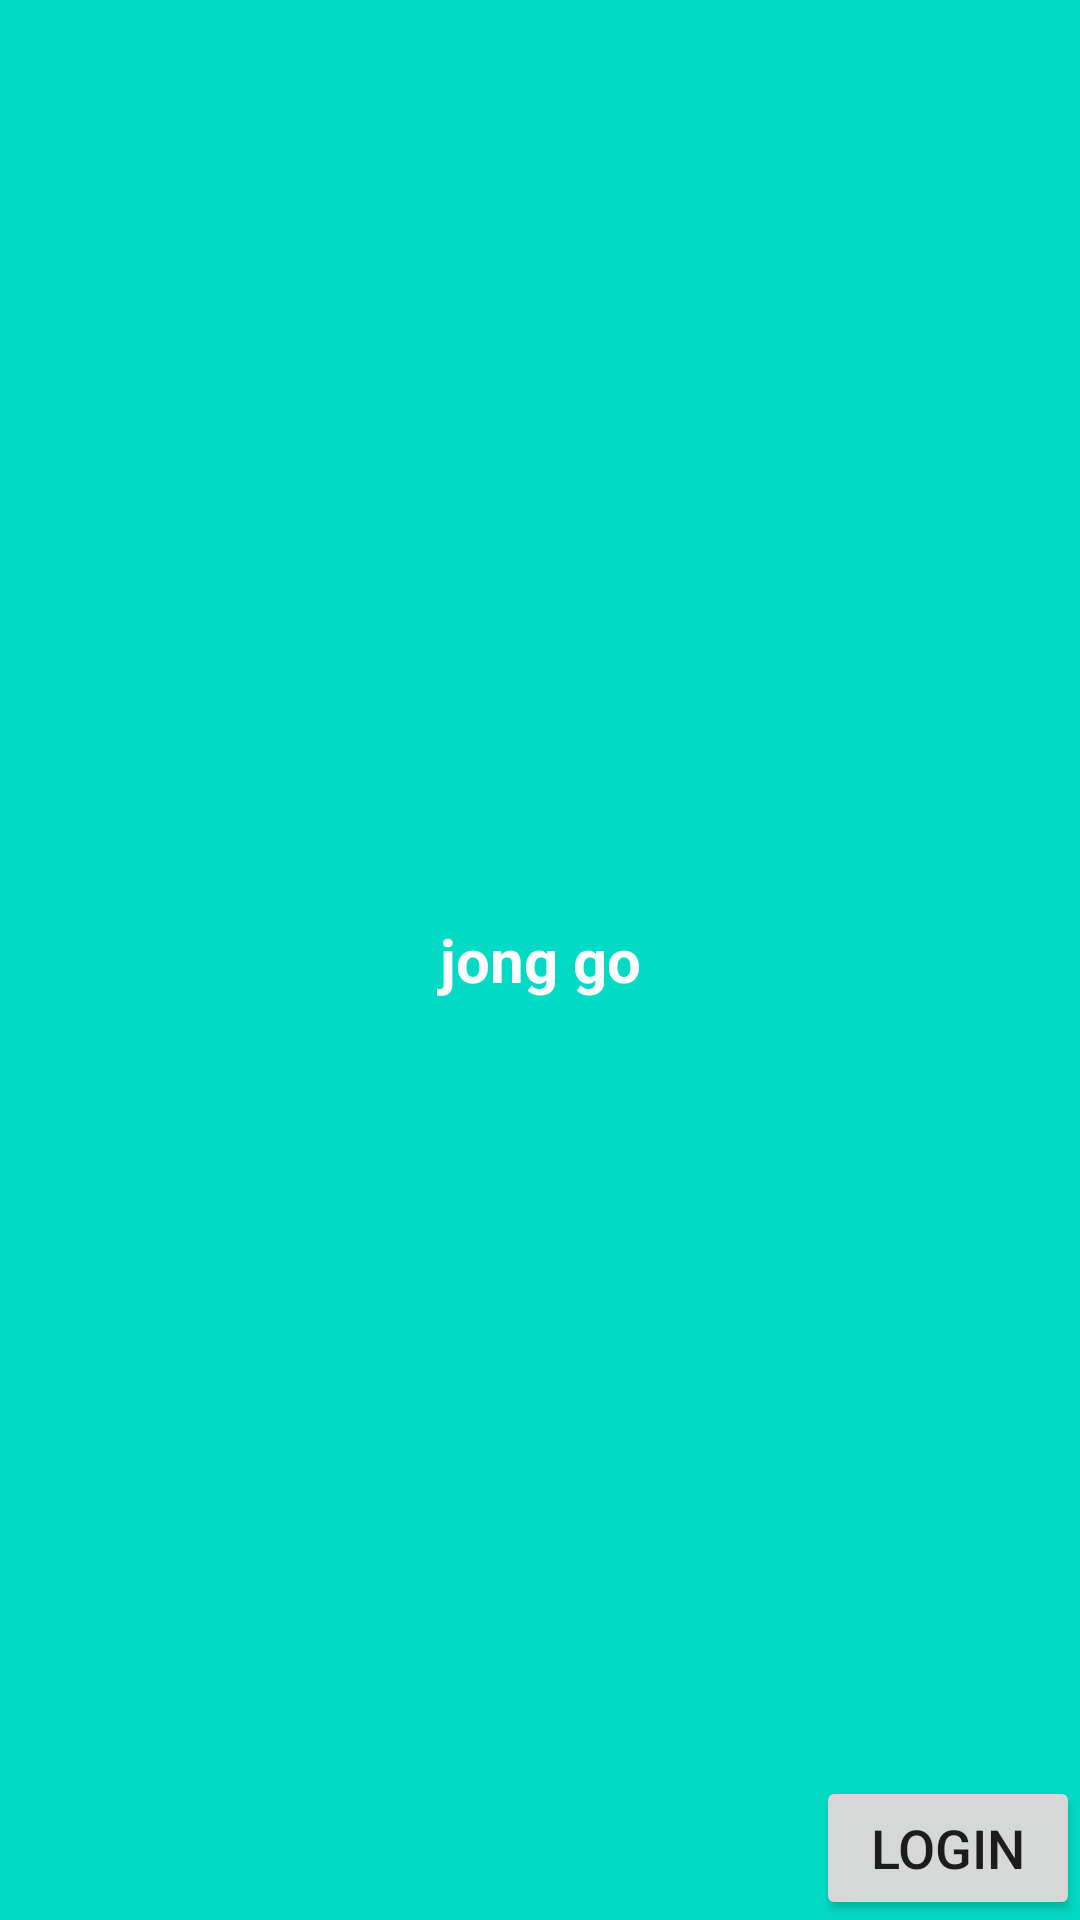

Write the Android layout XML for this screen, with the resource values it uses.
<!-- AndroidManifest.xml: application theme Theme.TeamProject -->
<!-- res/layout/toolbar_main.xml -->
<?xml version="1.0" encoding="utf-8"?>

<androidx.appcompat.widget.Toolbar
    xmlns:android="http://schemas.android.com/apk/res/android"
    xmlns:app="http://schemas.android.com/apk/res-auto"
    xmlns:tools="http://schemas.android.com/tools"
    android:layout_width="match_parent"
    android:layout_height="50dp"
    app:contentInsetStart="0dp"
    android:background="@color/teal_200">

    <RelativeLayout
        android:layout_width="match_parent"
        android:layout_height="match_parent">

        <ImageView
            android:id="@+id/iv_menu"
            android:layout_width="30dp"
            android:layout_height="30dp"
            android:layout_alignParentTop="true"
            android:layout_alignParentStart="true"
            android:layout_alignParentBottom="true"
            android:layout_marginTop="7dp"
            android:layout_marginBottom="7dp"
            app:srcCompat="@drawable/menu"
            tools:ignore="VectorDrawableCompat"
            android:layout_alignParentLeft="true" />

        <TextView
            android:id="@+id/logo"
            android:layout_width="wrap_content"
            android:layout_height="wrap_content"
            android:layout_alignParentStart="true"
            android:layout_alignParentTop="true"
            android:layout_alignParentEnd="true"
            android:layout_alignParentBottom="true"
            android:layout_marginTop="7dp"
            android:layout_marginBottom="7dp"
            android:gravity="center"
            android:textStyle="bold"
            android:textColor="@android:color/white"
            android:textSize="20sp"
            android:text="jong go"
            android:layout_alignParentLeft="true"
            android:layout_alignParentRight="true" />

        <Button
            android:layout_width="wrap_content"
            android:layout_height="wrap_content"
            android:id="@+id/login"
            android:layout_alignParentBottom="true"
            android:layout_alignParentRight="true"
            android:text="login"
            android:textSize="18sp" />

    </RelativeLayout>
</androidx.appcompat.widget.Toolbar>
<!-- resources referenced by this layout -->
<resources>
  <style name="Theme.TeamProject" parent="Theme.AppCompat.Light.NoActionBar">
          
          <item name="colorPrimary">@color/purple_500</item>
          <item name="colorPrimaryVariant">@color/purple_700</item>
          <item name="colorOnPrimary">@color/white</item>
          
          <item name="colorSecondary">@color/teal_200</item>
          <item name="colorSecondaryVariant">@color/teal_700</item>
          <item name="colorOnSecondary">@color/black</item>
          
          <item name="android:statusBarColor" tools:targetApi="l">?attr/colorPrimaryVariant</item>
          
      </style>
  <!-- not gathered from this repository: default colours our renderer supplied (Android Studio template values) -->
  <color name="purple_500">#FF6200EE</color>
  <color name="purple_700">#FF3700B3</color>
  <color name="teal_200">#FF03DAC5</color>
  <color name="teal_700">#FF018786</color>
  <color name="black">#FF000000</color>
  <color name="white">#FFFFFFFF</color>
</resources>
